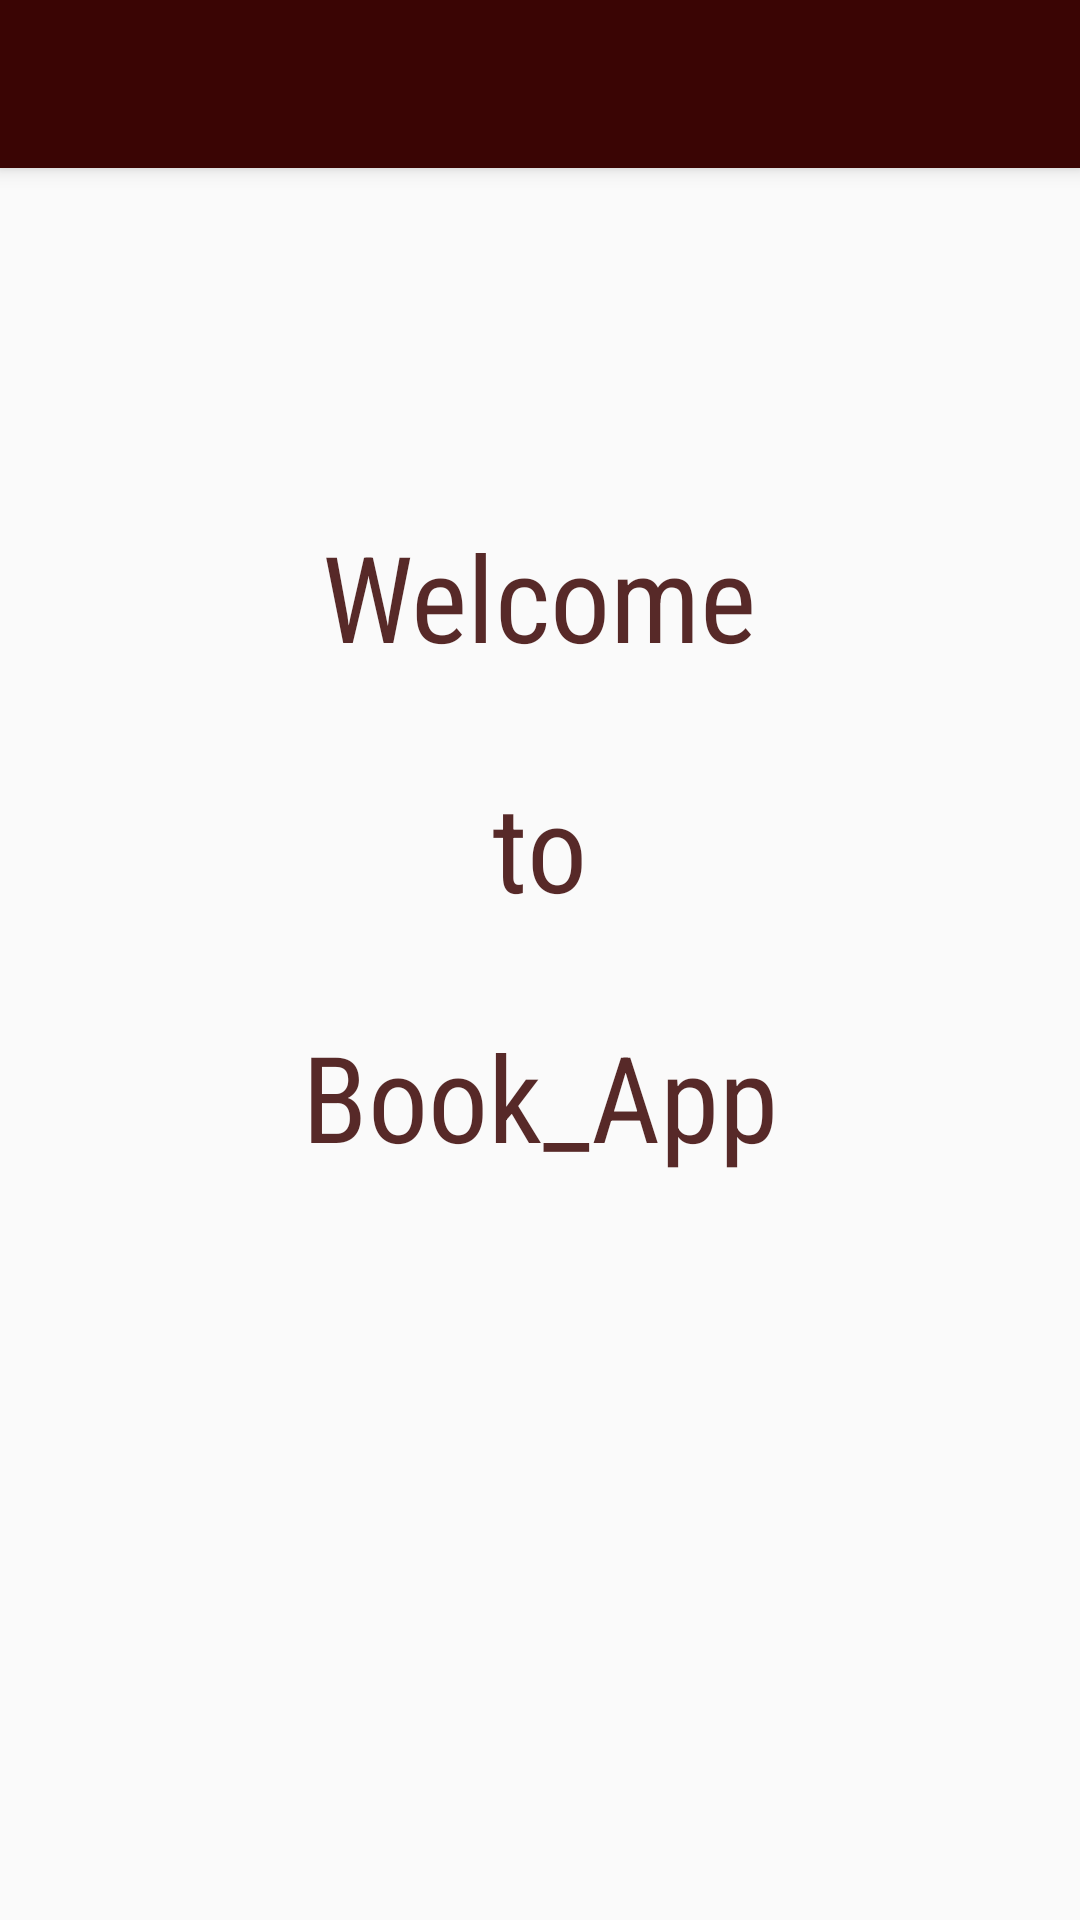

Android layout source for this screen:
<!-- AndroidManifest.xml: activity theme AppTheme.NoActionBar -->
<!-- res/layout/activity_main.xml -->
<?xml version="1.0" encoding="utf-8"?>
<android.support.v4.widget.DrawerLayout xmlns:android="http://schemas.android.com/apk/res/android"
    xmlns:app="http://schemas.android.com/apk/res-auto"
    xmlns:tools="http://schemas.android.com/tools"
    android:id="@+id/drawer_layout"
    android:layout_width="match_parent"
    android:layout_height="match_parent"
    android:fitsSystemWindows="true"
    tools:openDrawer="start">

    <include
        layout="@layout/app_bar_main"
        android:layout_width="match_parent"
        android:layout_height="match_parent" />
    <FrameLayout
        android:id="@+id/flContent"
        android:layout_width="match_parent"
        android:layout_height="match_parent"
        android:layout_marginTop="75dp">
        />
    </FrameLayout>
    <android.support.design.widget.NavigationView
        android:id="@+id/nav_view"
        android:layout_width="wrap_content"
        android:layout_height="match_parent"
        android:layout_gravity="start"
        android:fitsSystemWindows="true"
        app:itemTextColor="#3A0504"
        app:headerLayout="@layout/nav_header_main"
        app:menu="@menu/activity_main_drawer" />


</android.support.v4.widget.DrawerLayout>
<!-- res/layout/app_bar_main.xml (included above) -->
<?xml version="1.0" encoding="utf-8"?>
<android.support.design.widget.CoordinatorLayout xmlns:android="http://schemas.android.com/apk/res/android"
    xmlns:app="http://schemas.android.com/apk/res-auto"
    xmlns:tools="http://schemas.android.com/tools"
    android:layout_width="match_parent"
    android:layout_height="match_parent"
    android:fitsSystemWindows="true"
    tools:context="com.example.s4astya.nav.MainActivity">

    <android.support.design.widget.AppBarLayout
        android:layout_width="match_parent"
        android:layout_height="wrap_content"
        android:theme="@style/AppTheme.AppBarOverlay">

        <android.support.v7.widget.Toolbar
            android:id="@+id/toolbar"
            android:layout_width="match_parent"
            android:layout_height="?attr/actionBarSize"
            android:background="#3A0504"
            app:popupTheme="@style/AppTheme.PopupOverlay" />

    </android.support.design.widget.AppBarLayout>

    <include layout="@layout/content_main" />

  

</android.support.design.widget.CoordinatorLayout>
<!-- res/layout/nav_header_main.xml (included above) -->
<?xml version="1.0" encoding="utf-8"?>
<LinearLayout xmlns:android="http://schemas.android.com/apk/res/android"
    android:layout_width="match_parent"
    android:layout_height="190dp"
    android:background="@drawable/back"
    android:gravity="bottom"
    android:orientation="vertical"
    android:paddingBottom="@dimen/activity_vertical_margin"
    android:paddingLeft="@dimen/activity_horizontal_margin"
    android:paddingRight="@dimen/activity_horizontal_margin"
    android:paddingTop="@dimen/activity_vertical_margin"
    android:theme="@style/ThemeOverlay.AppCompat.Dark">

-->
        <TextView
            android:id="@+id/textView"
            android:layout_width="wrap_content"
            android:layout_height="wrap_content"
            android:text="Books"
            android:textSize="40dp"
            android:fontFamily="sans-serif-condensed" />

    </LinearLayout>
<!-- res/layout/content_main.xml (included above) -->
<?xml version="1.0" encoding="utf-8"?>
<RelativeLayout xmlns:android="http://schemas.android.com/apk/res/android"
    xmlns:app="http://schemas.android.com/apk/res-auto"
    xmlns:tools="http://schemas.android.com/tools"
    android:layout_width="match_parent"
    android:layout_height="match_parent"
    android:paddingBottom="@dimen/activity_vertical_margin"
    android:paddingLeft="@dimen/activity_horizontal_margin"
    android:paddingRight="@dimen/activity_horizontal_margin"
    android:paddingTop="@dimen/activity_vertical_margin"
    app:layout_behavior="@string/appbar_scrolling_view_behavior"
    tools:context="com.example.s4astya.nav.MainActivity"
    tools:showIn="@layout/app_bar_main">

    <TextView
        android:layout_width="wrap_content"
        android:layout_height="wrap_content"
        android:text="Welcome"
        android:id="@+id/welcome"
        android:layout_alignParentTop="true"
        android:layout_centerHorizontal="true"
        android:layout_marginTop="100dp"
        android:textSize="40dp"
        android:textColor="@color/mainFontColor"
        android:fontFamily="sans-serif-condensed"/>
    <TextView
        android:layout_width="wrap_content"
        android:layout_height="wrap_content"
        android:text="to"
        android:id="@+id/to"
        android:layout_centerHorizontal="true"
        android:layout_marginTop="30dp"
        android:layout_below="@+id/welcome"
        android:textSize="40dp"
        android:textColor="@color/mainFontColor"
        android:fontFamily="sans-serif-condensed"/>
    <TextView
        android:layout_width="wrap_content"
        android:layout_height="wrap_content"
        android:text="Book_App"
        android:id="@+id/book_app"
        android:layout_centerHorizontal="true"
        android:layout_marginTop="30dp"
        android:layout_below="@+id/to"
        android:textSize="40dp"
        android:textColor="@color/mainFontColor"
        android:fontFamily="sans-serif-condensed"/>
</RelativeLayout>
<!-- resources referenced by this layout -->
<resources>
  <color name="mainFontColor">#da3a0504</color>
  <dimen name="activity_horizontal_margin">16dp</dimen>
  <dimen name="activity_vertical_margin">16dp</dimen>
  <dimen name="fab_margin">16dp</dimen>
  <!-- drawable back: jpg bitmap (drawable, 11533 bytes) -->
  <style name="AppTheme.AppBarOverlay" parent="ThemeOverlay.AppCompat.Dark.ActionBar" />
  <style name="AppTheme.PopupOverlay" parent="ThemeOverlay.AppCompat.Light" />
  <style name="AppTheme.NoActionBar">
          <item name="windowActionBar">false</item>
          <item name="windowNoTitle">true</item>
      </style>
</resources>
